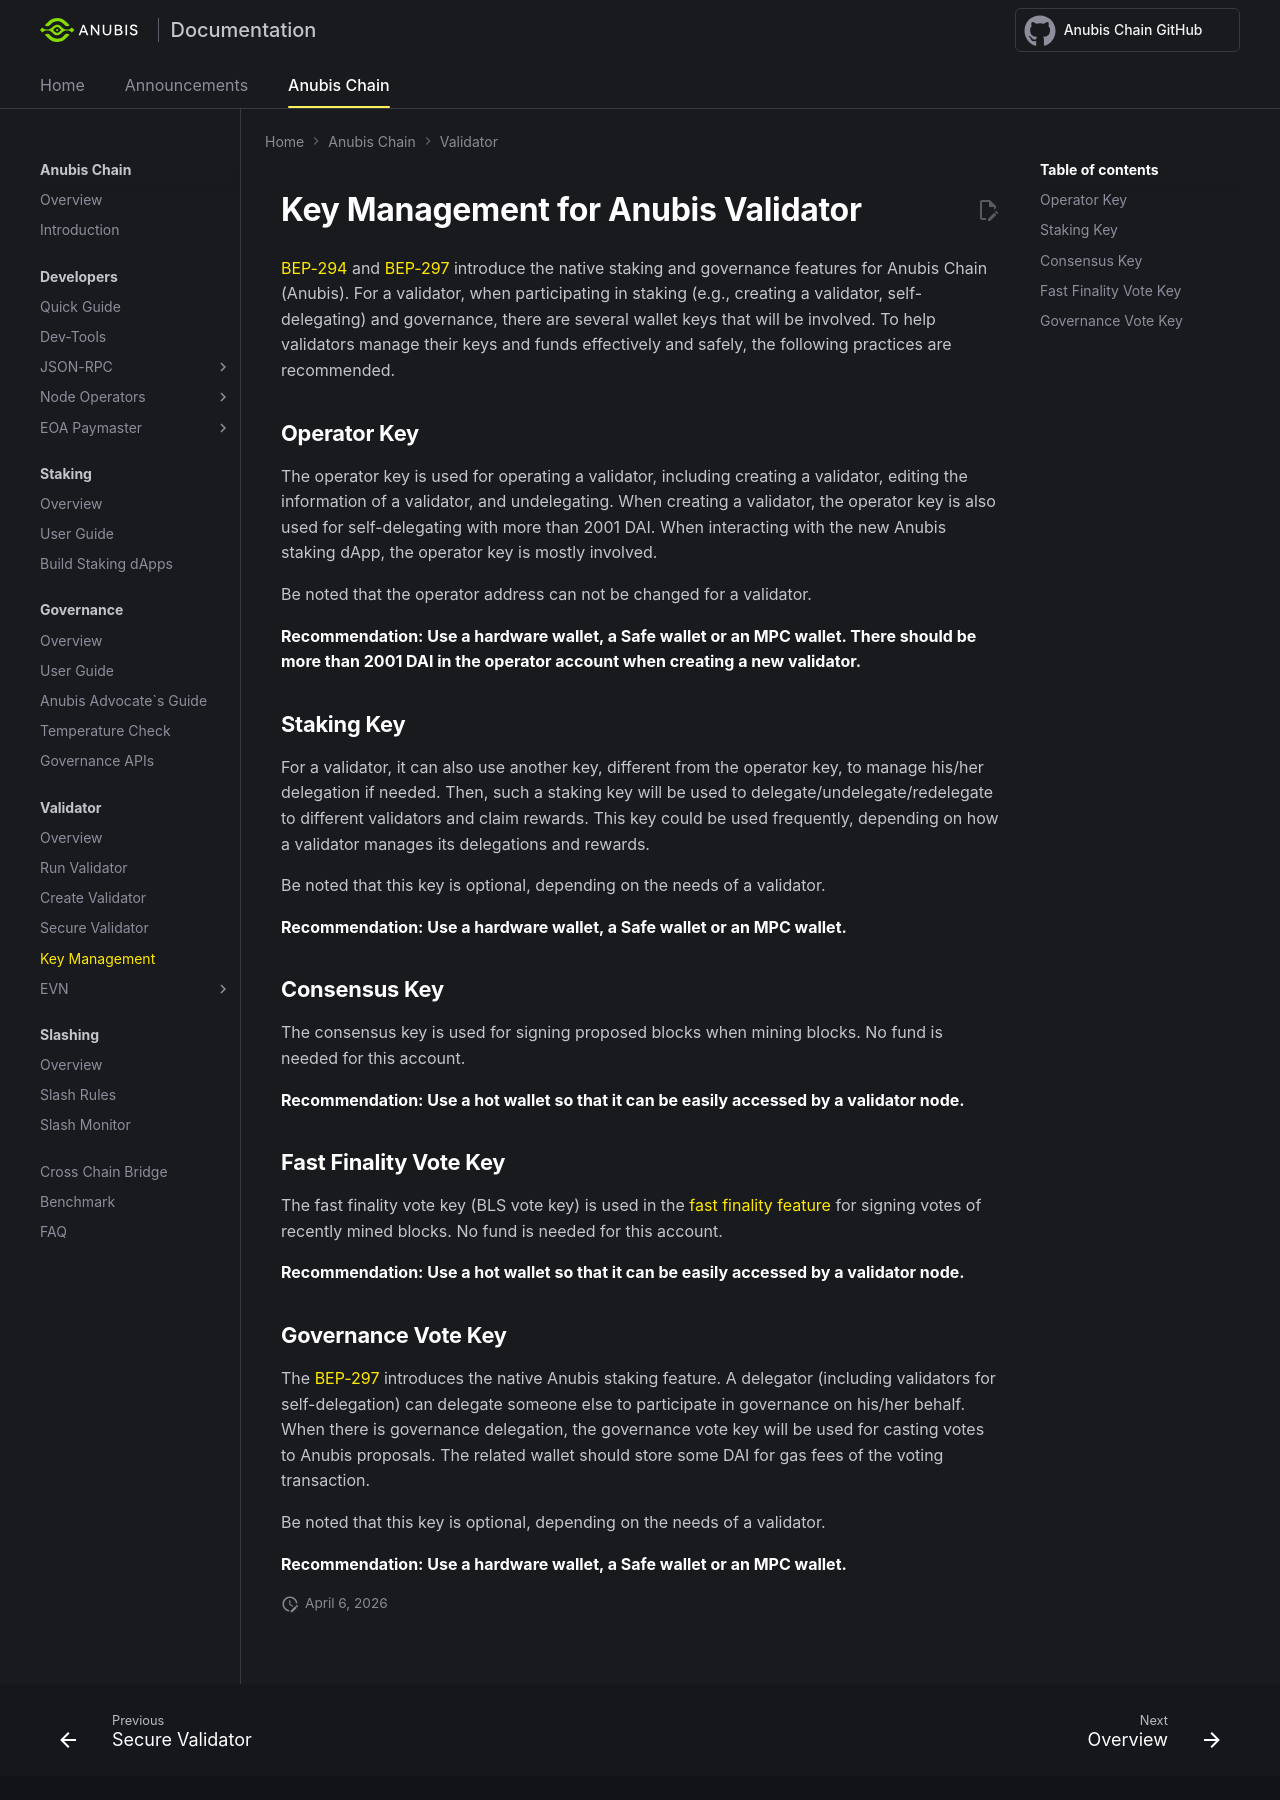

repository: anubis-chain/docs · page: anubis-chain/validator/manage-keys/index.html · generator: mkdocs

---
title: Key Management for Anubis Validator - Anubis Chain
---

# Key Management for Anubis Validator

[BEP-294](https://github.com/anubis-chain/BEPs/pull/294) and [BEP-297](https://github.com/anubis-chain/BEPs/pull/297)
introduce the native staking and governance features for Anubis Chain (Anubis). For a validator, when participating in
staking (e.g., creating a validator, self-delegating) and governance, there are several wallet keys that will be
involved. To help validators manage their keys and funds effectively and safely, the following practices are
recommended.

## Operator Key

The operator key is used for operating a validator, including creating a validator, editing the information of a
validator, and undelegating. When creating a validator, the operator key is also used for self-delegating with more than
2001 DAI. When interacting with the new Anubis staking dApp, the operator key is mostly involved.

Be noted that the operator address can not be changed for a validator.

**Recommendation: Use a hardware wallet, a Safe wallet or an MPC wallet. There should be more
than 2001 DAI in the operator account when creating a new validator.**

## Staking Key

For a validator, it can also use another key, different from the operator key, to manage his/her delegation if needed.
Then, such a staking key will be used to delegate/undelegate/redelegate to different validators and claim rewards.
This key could be used frequently, depending on how a validator manages its delegations and rewards.

Be noted that this key is optional, depending on the needs of a validator.

**Recommendation: Use a hardware wallet, a Safe wallet or an MPC wallet.**

## Consensus Key

The consensus key is used for signing proposed blocks when mining blocks. No fund is needed for this account.

**Recommendation: Use a hot wallet so that it can be easily accessed by a validator node.**

## Fast Finality Vote Key

The fast finality vote key (BLS vote key) is used in
the [fast finality feature](https://github.com/anubis-chain/BEPs/blob/master/BEPs/BEP126.md) for signing votes of recently
mined blocks. No fund is needed for this account.

**Recommendation: Use a hot wallet so that it can be easily accessed by a validator node.**

## Governance Vote Key

The [BEP-297](https://github.com/anubis-chain/BEPs/pull/297) introduces the native Anubis staking feature.
A delegator (including validators for self-delegation) can delegate someone else to participate in governance on his/her
behalf. When there is governance delegation, the governance vote key will be used for casting votes to Anubis proposals.
The related wallet should store some DAI for gas fees of the voting transaction.

Be noted that this key is optional, depending on the needs of a validator.

**Recommendation: Use a hardware wallet, a Safe wallet or an MPC wallet.**
